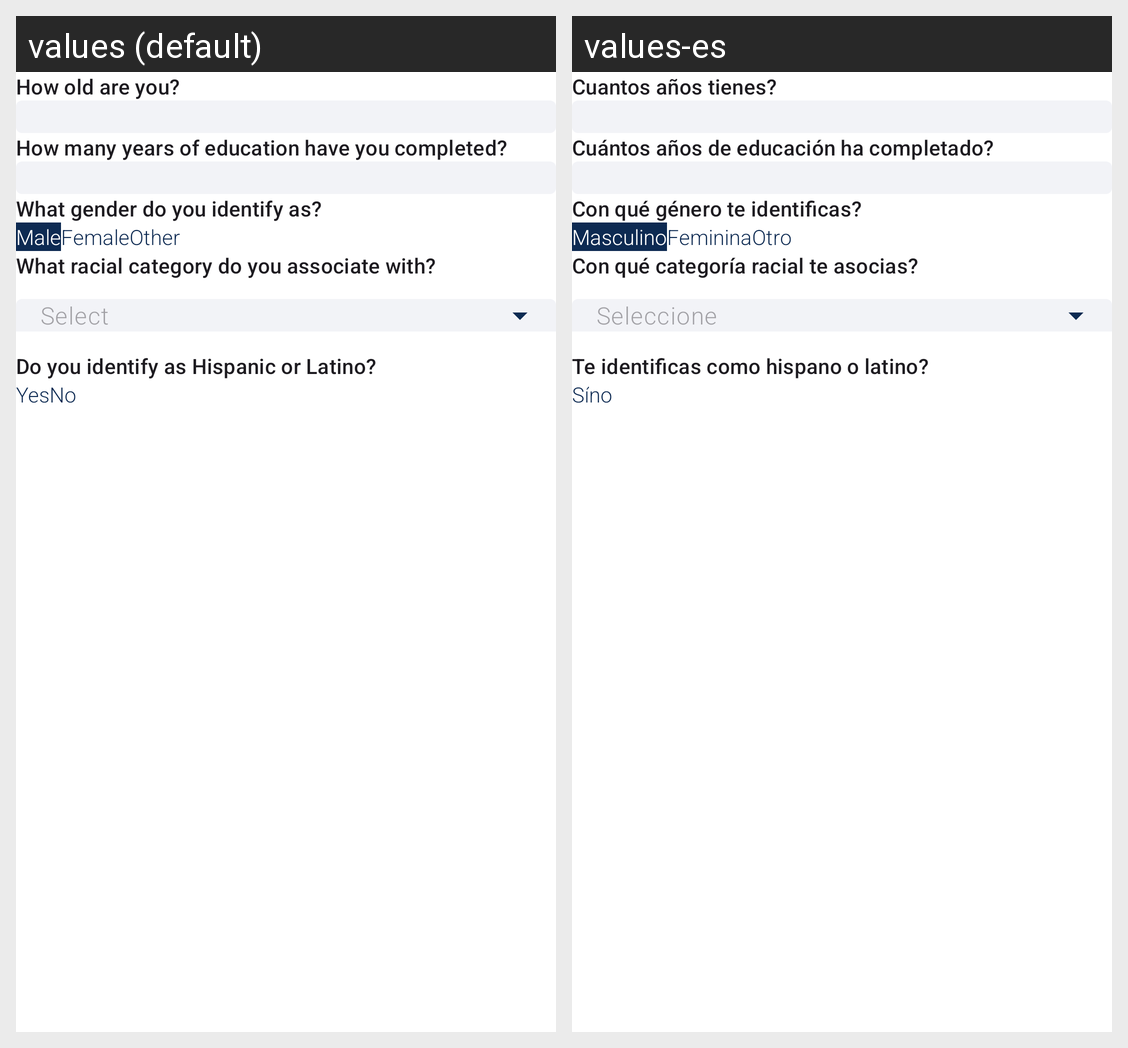

The Android screen above is rendered under two locales of the same app. Produce the string resources it draws, with the default and per-locale values.
Android screen res/layout/include_medical_history_questions_segment_0.xml rendered under 2 locales, left to right: values (default), values-es. Device: Nexus 5 (rendered at 1080×1920; each locale shown at half size, 540×960, under a caption strip naming it); theme AppTheme.
Strings drawn on this screen, with the default value and each locale's value (text and hints the layout hard-codes, and strings that could not be matched under every locale, appear in the picture but are not listed):

how_old_are_you
  values: How old are you?
  values-es: Cuantos años tienes?

years_of_education
  values: How many years of education have you completed?
  values-es: Cuántos años de educación ha completado?

your_gender_identification
  values: What gender do you identify as?
  values-es: Con qué género te identificas?

male
  values: Male
  values-es: Masculino

female
  values: Female
  values-es: Feminina

other
  values: Other
  values-es: Otro

racial_category
  values: What racial category do you associate with?
  values-es: Con qué categoría racial te asocias?

select
  values: Select
  values-es: Seleccione

hispanic_or_latin
  values: Do you identify as Hispanic or Latino?
  values-es: Te identificas como hispano o latino?

yes
  values: Yes
  values-es: Sí

no
  values: No
  values-es: no
